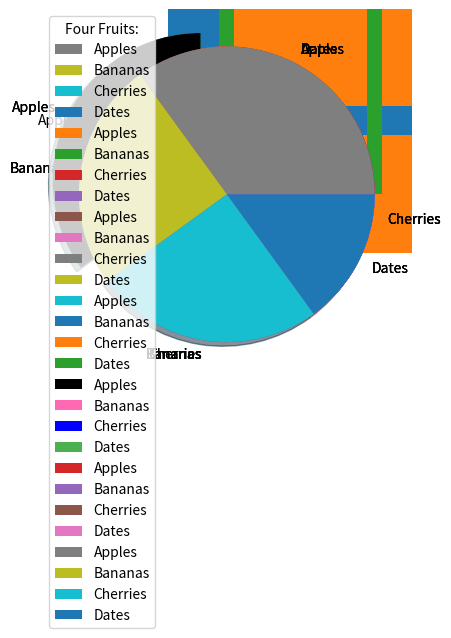

Reproduce this figure in Python.
# -*- coding: utf-8 -*-
"""matplotlib.ipynb

Automatically generated by Colab.

Original file is located at
    https://colab.research.google.com/<link-removed>
"""

import matplotlib.pyplot as plt
import numpy as np
x=np.array([0,1,2,3,4,5])
y=np.array([0,2,8,1,14,7])
plt.scatter(x,y, color='green')
plt.show()

x=np.array([0,1,2,3,4,5])
y=np.array([0,2,8,1,14,7])
mycolor=['red','green','purple','lime','aqua','yellow']
size=[10,60,120,80,20,190]
plt.scatter(x,y,color=mycolor,s=size)
plt.show()

x=np.array(['A','B','C','D'])
y=np.array([3,8,1,10])
plt.bar(x,y)
plt.show()

x=np.array(['A','B','C','D'])
y=np.array([3,8,1,10])
plt.barh(x,y)
plt.show()

x=np.array(['A','B','C','D'])
y=np.array([3,8,1,10])
plt.bar(x,y,width=0.1)
plt.show()

x=np.array([35,25,25,15])
plt.pie(y)
plt.show()

import matplotlib.pyplot as plt
import numpy as np
x=np.array([35,25,25,15])
mylables=["Apples","Bananas","Cherries","Dates"]
plt.pie(x,labels=mylables)
plt.show()

import matplotlib.pyplot as plt
import numpy as np
x=np.array([35,25,25,15])
mylables=["Apples","Bananas","Cherries","Dates"]
plt.pie(x,labels=mylables,startangle=90)
plt.show()

import matplotlib.pyplot as plt
import numpy as np
x=np.array([35,25,25,15])
mylables=["Apples","Bananas","Cherries","Dates"]
myexplode=[0.2,0,0,0]
plt.pie(x,labels=mylables,startangle=90,explode=myexplode)
plt.show()

import matplotlib.pyplot as plt
import numpy as np
x=np.array([35,25,25,15])
mylables=["Apples","Bananas","Cherries","Dates"]
myexplode=[0.2,0,0,0]
plt.pie(x,labels=mylables,startangle=90,explode=myexplode,shadow=True)
plt.show()

import matplotlib.pyplot as plt
import numpy as np
x=np.array([35,25,25,15])
mylables=["Apples","Bananas","Cherries","Dates"]
mycolors=["black",'hotpink','b','#4CAF50']
myexplode=[0.2,0,0,0]
plt.pie(x,labels=mylables,startangle=90,explode=myexplode,colors=mycolors)
plt.show()

import matplotlib.pyplot as plt
import numpy as np
x=np.array([35,25,25,15])
mylables=["Apples","Bananas","Cherries","Dates"]


plt.pie(x,labels=mylables)
plt.legend()
plt.show()

import matplotlib.pyplot as plt
import numpy as np
x=np.array([35,25,25,15])
mylables=["Apples","Bananas","Cherries","Dates"]


plt.pie(x,labels=mylables)
plt.legend(title='Four Fruits:')
plt.show()